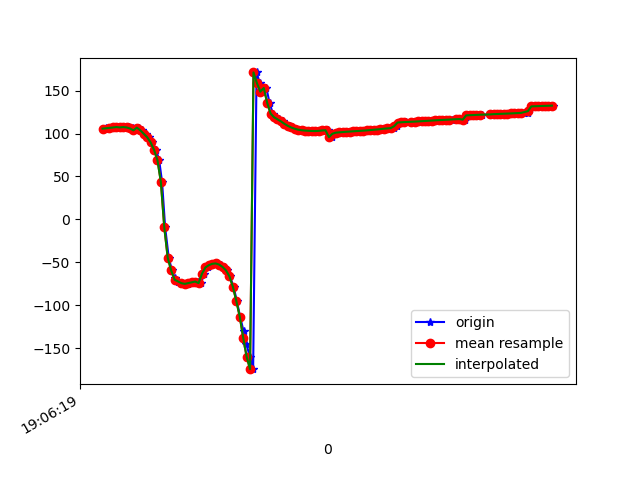

The table this chart was drawn from, first rows:
1618772779475, 1468463310388698, 105.06195, 16.669178, -0.68430287
1618772779479, 1468463329619468, 106.3, 17.8, -1.372
1618772779504, 1468463348850238, 106.5, 17.81, -1.498
1618772779521, 1468463368081008, 106.5, 18.05, -1.235
1618772779539, 1468463387311778, 107.6, 18.7, -2.478
1618772779558, 1468463406542548, 107.6, 18.84, -2.391
1618772779577, 1468463425773318, 107.1, 19.79, -1.855
1618772779597, 1468463445004088, 107.5, 21.32, -3.402
1618772779615, 1468463464234858, 107.1, 23.05, -3.339
1618772779636, 1468463483465628, 105.9, 25.69, -2.561
1618772779652, 1468463502696398, 103.7, 29.2, 3.825
1618772779673, 1468463521927168, 106.8, 36.29, -1.641
1618772779691, 1468463541157938, 103.8, 43.15, -0.7412
1618772779711, 1468463560388708, 99.68, 50.03, 1.589
1618772779730, 1468463579619478, 95.71, 55.67, 3.537
1618772779750, 1468463598850248, 89.78, 60.22, 6.765
1618772779772, 1468463618081018, 81.06, 65.74, 12.59
1618772779790, 1468463637311788, 69.12, 73.23, 21.7
1618772779807, 1468463656542558, 43.56, 79.62, 43.24
1618772779825, 1468463675773328, -9.374, 81.87, 92.9
1618772779846, 1468463695004098, -44.84, 78.87, 125.7
1618772779865, 1468463714234868, -59.53, 75.75, 138.2
1618772779881, 1468463733465638, -68.17, 72.96, 145.3
1618772779899, 1468463752696408, -72.57, 70.59, 149
1618772779920, 1468463771927178, -74.47, 68.8, 151.3
1618772779940, 1468463791157948, -75.3, 67.39, 153.8
1618772779957, 1468463810388718, -75.15, 66.39, 156.4
1618772779975, 1468463829619488, -74.35, 65.58, 159.2
1618772779994, 1468463848850258, -73.57, 64.51, 162.8
1618772780015, 1468463868081028, -72.52, 63.09, 167.1
1618772780035, 1468463887311798, -74.33, 65.64, -174.9
1618772780051, 1468463906542568, -63.3, 62.48, -179.8
1618772780072, 1468463925773338, -56.05, 59.99, 179.3
1618772780093, 1468463945004108, -53.43, 59.42, -176.4
1618772780108, 1468463964234878, -51.82, 59.77, -171.2
1618772780129, 1468463983465648, -51.45, 61.73, -165.1
1618772780151, 1468464002696418, -52.78, 64.57, -157.4
1618772780167, 1468464021927188, -55.55, 67.24, -148.9
1618772780185, 1468464041157958, -59.58, 69.66, -141.1
1618772780203, 1468464060388728, -66.58, 71.99, -131.5
1618772780224, 1468464079619498, -78.63, 73.99, -117.7
1618772780243, 1468464098850268, -95.24, 75.14, -100.3
1618772780262, 1468464118081038, -113.4, 75.37, -82.68
1618772780282, 1468464137311808, -130.3, 74.8, -67.45
1618772780299, 1468464156542578, -145.7, 73.8, -54.45
1618772780319, 1468464175773348, -160.1, 72.39, -43.14
1618772780338, 1468464195004118, -174.6, 70.11, -32.22
1618772780358, 1468464214234888, 171.2, 66.38, -22.09
1618772780377, 1468464233465658, 158.8, 60.92, -13.86
1618772780396, 1468464252696428, 148.8, 54.35, -7.814
1618772780415, 1468464271927198, 153.1, 49.44, -19.05
1618772780434, 1468464291157968, 135.7, 42.7, -7.966
1618772780453, 1468464310388738, 123.3, 34.18, -0.4893
1618772780473, 1468464329619508, 118.9, 26.86, 1.686
1618772780490, 1468464348850278, 116.6, 20.46, 2.788
1618772780510, 1468464368081048, 114.2, 15.73, 3.619
1618772780529, 1468464387311818, 111.4, 13.23, 3.959
1618772780551, 1468464406542588, 109, 12.44, 3.98
1618772780567, 1468464425773358, 107, 12.1, 4.106
1618772780586, 1468464445004128, 105.6, 11.93, 4.101
1618772780605, 1468464464234898, 104.5, 11.96, 3.93
... 77 more rows
